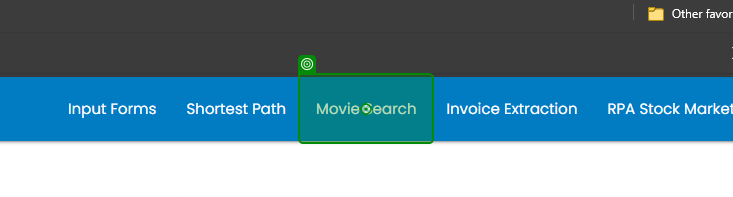
Workflow: Main

Step 1: click on 'Movie Search'

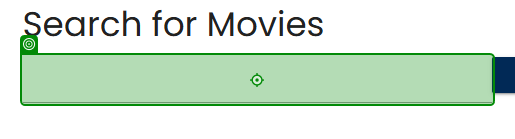
Step 2: type [Movie]

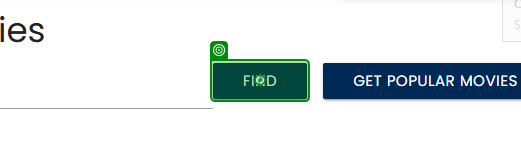
Step 3: click on 'Find'

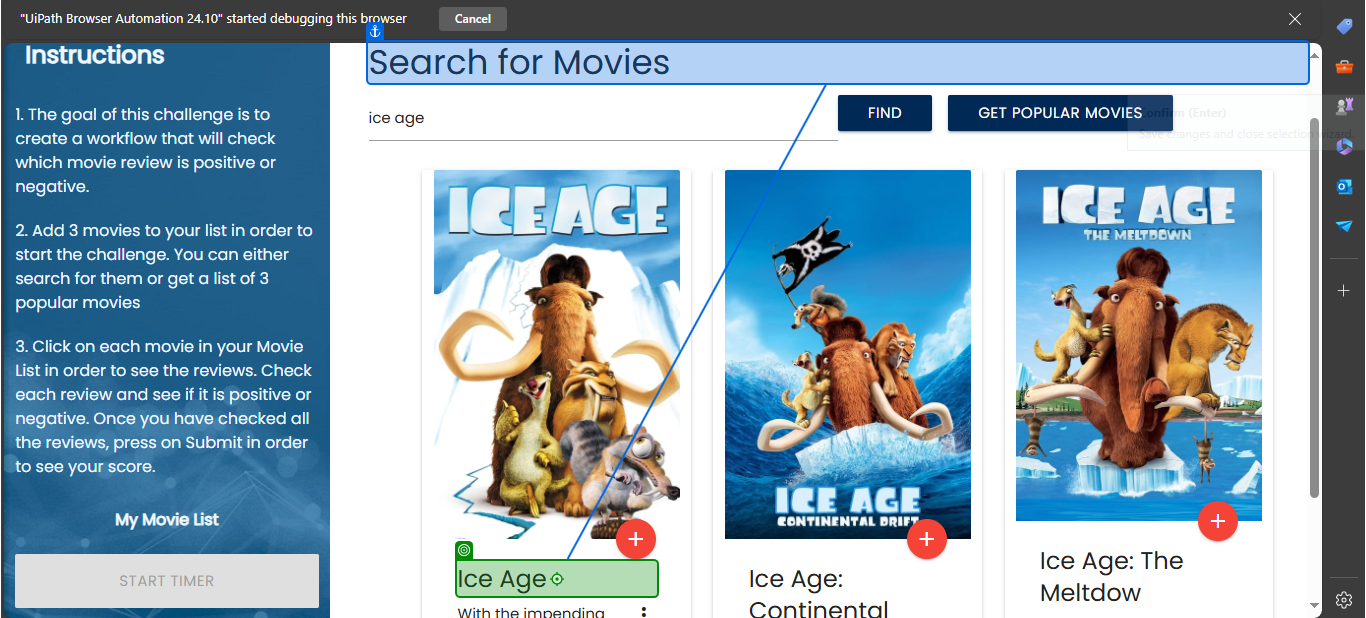
Step 4: click on 'Ice Age'

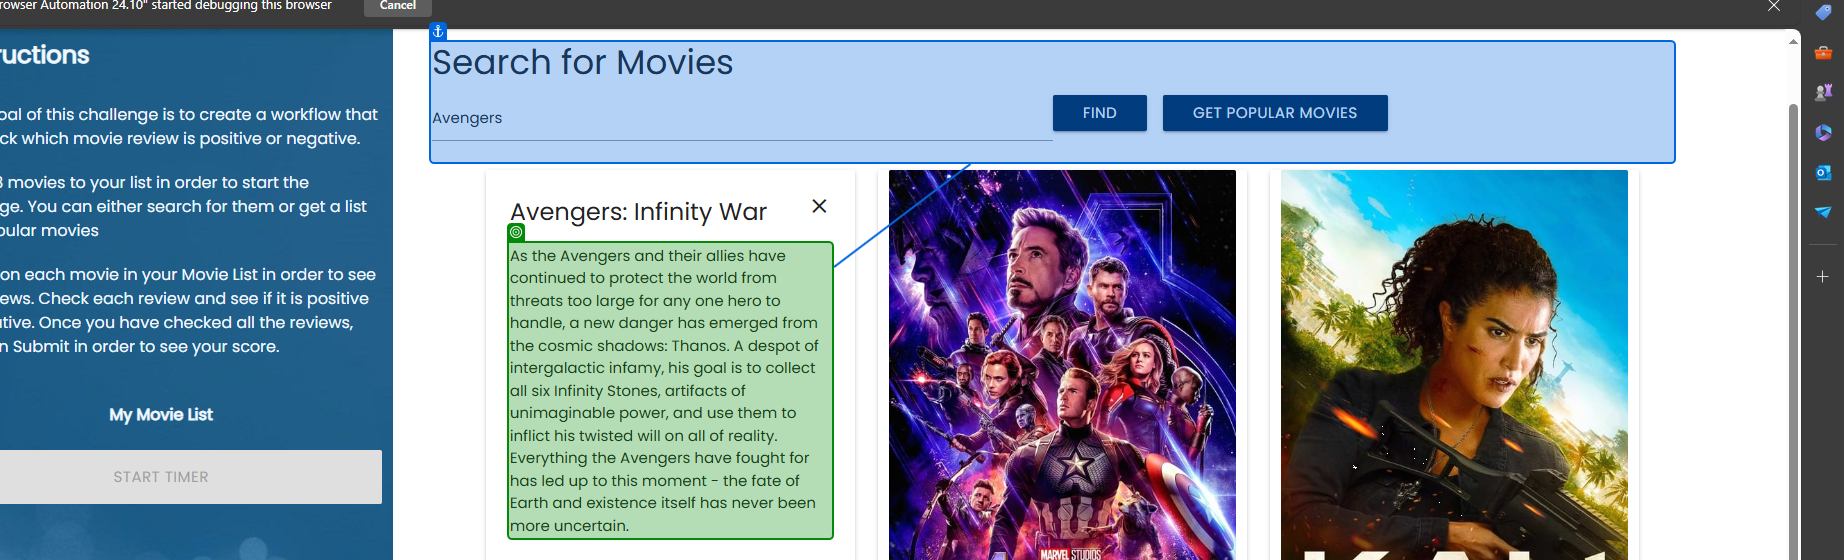
Step 5: get-text from 'As the'

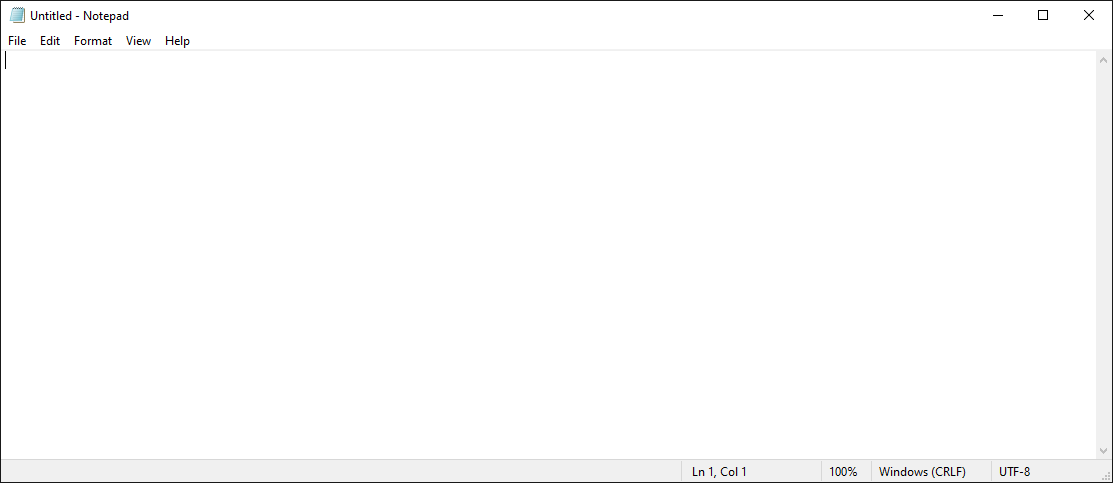
Step 6: Use Application: Untitled - Notepad on the element in window 'Untitled - Notepad' (notepad.exe)

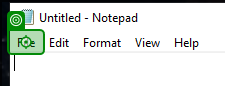
Step 7: click on 'File'

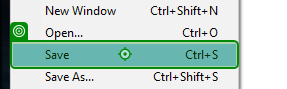
Step 8: click on 'Save Ctrl+S'

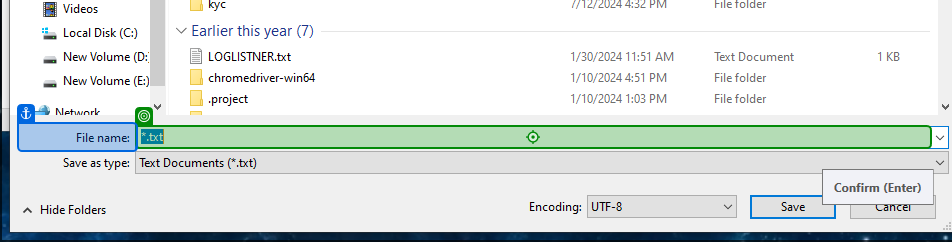
Step 9: type [Movie] into 'File name'

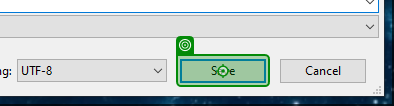
Step 10: click on 'unchecked'